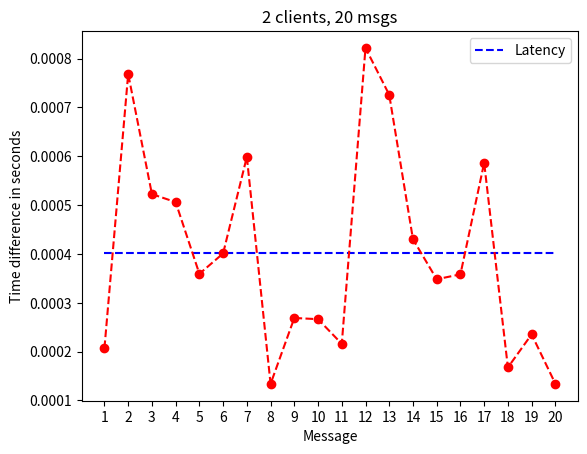
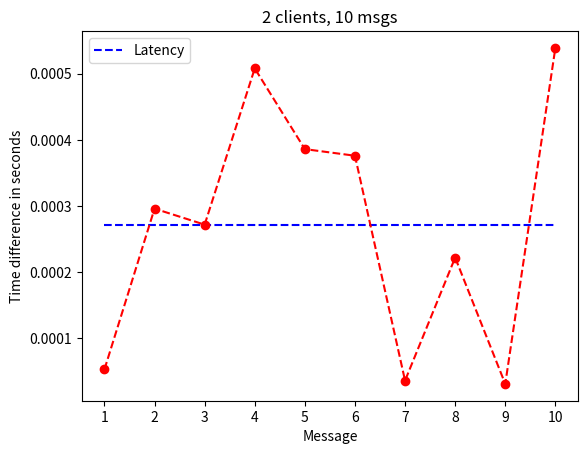
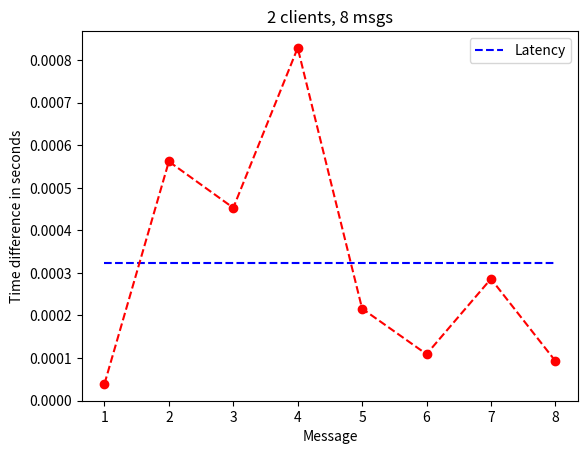
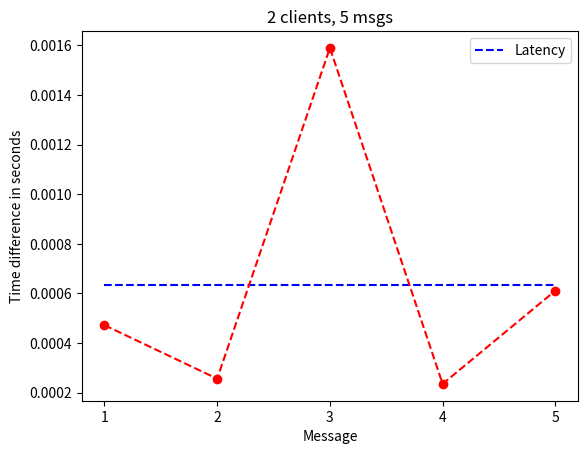
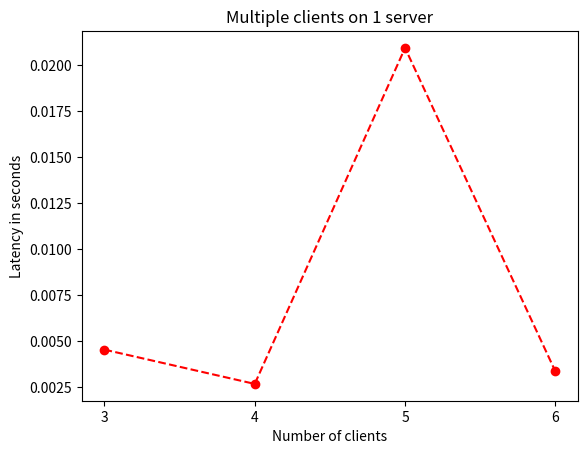

Here is the Python script that generated these plots, in order:
import matplotlib.pyplot as plt
#2 clients, varying number of msgs
#20 msgs
a20=[0.00020726, 0.00076856, 0.00052257, 0.00050621, 0.00035936, 0.00040109, 0.00059885, 0.00013394, 0.00026897, 0.00026648, 0.00021604, 0.00082189, 0.00072587, 0.00043022, 0.00034825, 0.0003583,  0.00058661, 0.00016771, 0.00023534, 0.00013437]
plt.plot([i for i in range(20)],[sum(a20)/len(a20) for i in range(20)],'b--')
plt.plot([i for i in range(20)],a20, 'r--')
plt.plot([i for i in range(20)],a20, 'ro')
plt.title("2 clients, 20 msgs")
plt.ylabel("Time difference in seconds")
plt.xlabel("Message")
plt.legend(["Latency"])
plt.xticks([i for i in range(20)],[i+1 for i in range(20)])
plt.savefig("Latency20.jpg", dpi=600)
# plt.show()
plt.close()

#10 msgs
a10=[0.0000530, 0.0002960, 0.0002718, 0.0005080, 0.0003860, 0.0003760, 0.0000360, 0.0002220, 0.0000310, 0.0005390]
plt.plot([i for i in range(10)],[sum(a10)/len(a10) for i in range(10)],'b--')
plt.plot([i for i in range(10)],a10, 'r--')
plt.plot([i for i in range(10)],a10, 'ro')
plt.title("2 clients, 10 msgs")
plt.ylabel("Time difference in seconds")
plt.xlabel("Message")
plt.legend(["Latency"])
plt.xticks([i for i in range(10)],[i+1 for i in range(10)])
plt.savefig("Latency10.jpg", dpi=600)
# plt.show()
plt.close()

#8 msgs
a8=[0.000039, 0.000562,0.000453, 0.000829, 0.000216, 0.000109, 0.000286, 0.000093]
plt.plot([i for i in range(8)],[sum(a8)/len(a8) for i in range(8)],'b--')
plt.plot([i for i in range(8)],a8, 'r--')
plt.plot([i for i in range(8)],a8, 'ro')
plt.title("2 clients, 8 msgs")
plt.ylabel("Time difference in seconds")
plt.xlabel("Message")
plt.legend(["Latency"])
plt.xticks([i for i in range(8)],[i+1 for i in range(8)])
plt.savefig("Latency8.jpg", dpi=600)
plt.close()

#5 msgs
a5=[0.0004720, 0.0002560, 0.0015900, 0.0002350, 0.0006110]
plt.plot([i for i in range(5)],[sum(a5)/len(a5) for i in range(5)],'b--')
plt.plot([i for i in range(5)],a5, 'r--')
plt.plot([i for i in range(5)],a5, 'ro')
plt.title("2 clients, 5 msgs")
plt.ylabel("Time difference in seconds")
plt.xlabel("Message")
plt.legend(["Latency"])
plt.xticks([i for i in range(5)],[i+1 for i in range(5)])
plt.savefig("Latency5.jpg", dpi=600)
plt.close()


#1 server, multiple clients
b3=[0.0015710000,0.0074840000,0.0045275] #3 clients
b4=[0.0030960000, 0.0000460000, 0.0048430000,0.0026616666666666663] #4 clients
b5=[0.0653380000,0.0071570000,0.0074040000,0.0039150000,0.020953499999999996] #5 clients
b6=[0.0004620000, 0.0000710000, 0.0012670000, 0.0129090000, 0.0020070000, 0.0033432] #6 clients

import numpy as np
lat=[]
lat.append(np.mean(b3))
lat.append(np.mean(b4))
lat.append(np.mean(b5))
lat.append(np.mean(b6))
plt.plot([i for i in range(4)],lat,'r--')
plt.plot([i for i in range(4)],lat,'ro')
plt.title("Multiple clients on 1 server")
plt.ylabel("Latency in seconds")
plt.xlabel("Number of clients")
plt.xticks([i for i in range(4)],[3,4,5,6])
plt.savefig("Multiclient_lat.jpg", dpi=600)
plt.close()

#1 server, 2 client, 6 messages
c1=[0.0003010000, 0.0000380000,0.0004500000,0.0011260000,0.0000120000,0.00038540000000000004]
c1m=np.mean(c1)
print("Latency (in secs) for 1 server, 2 clients, 6 messages is: ", c1m)
